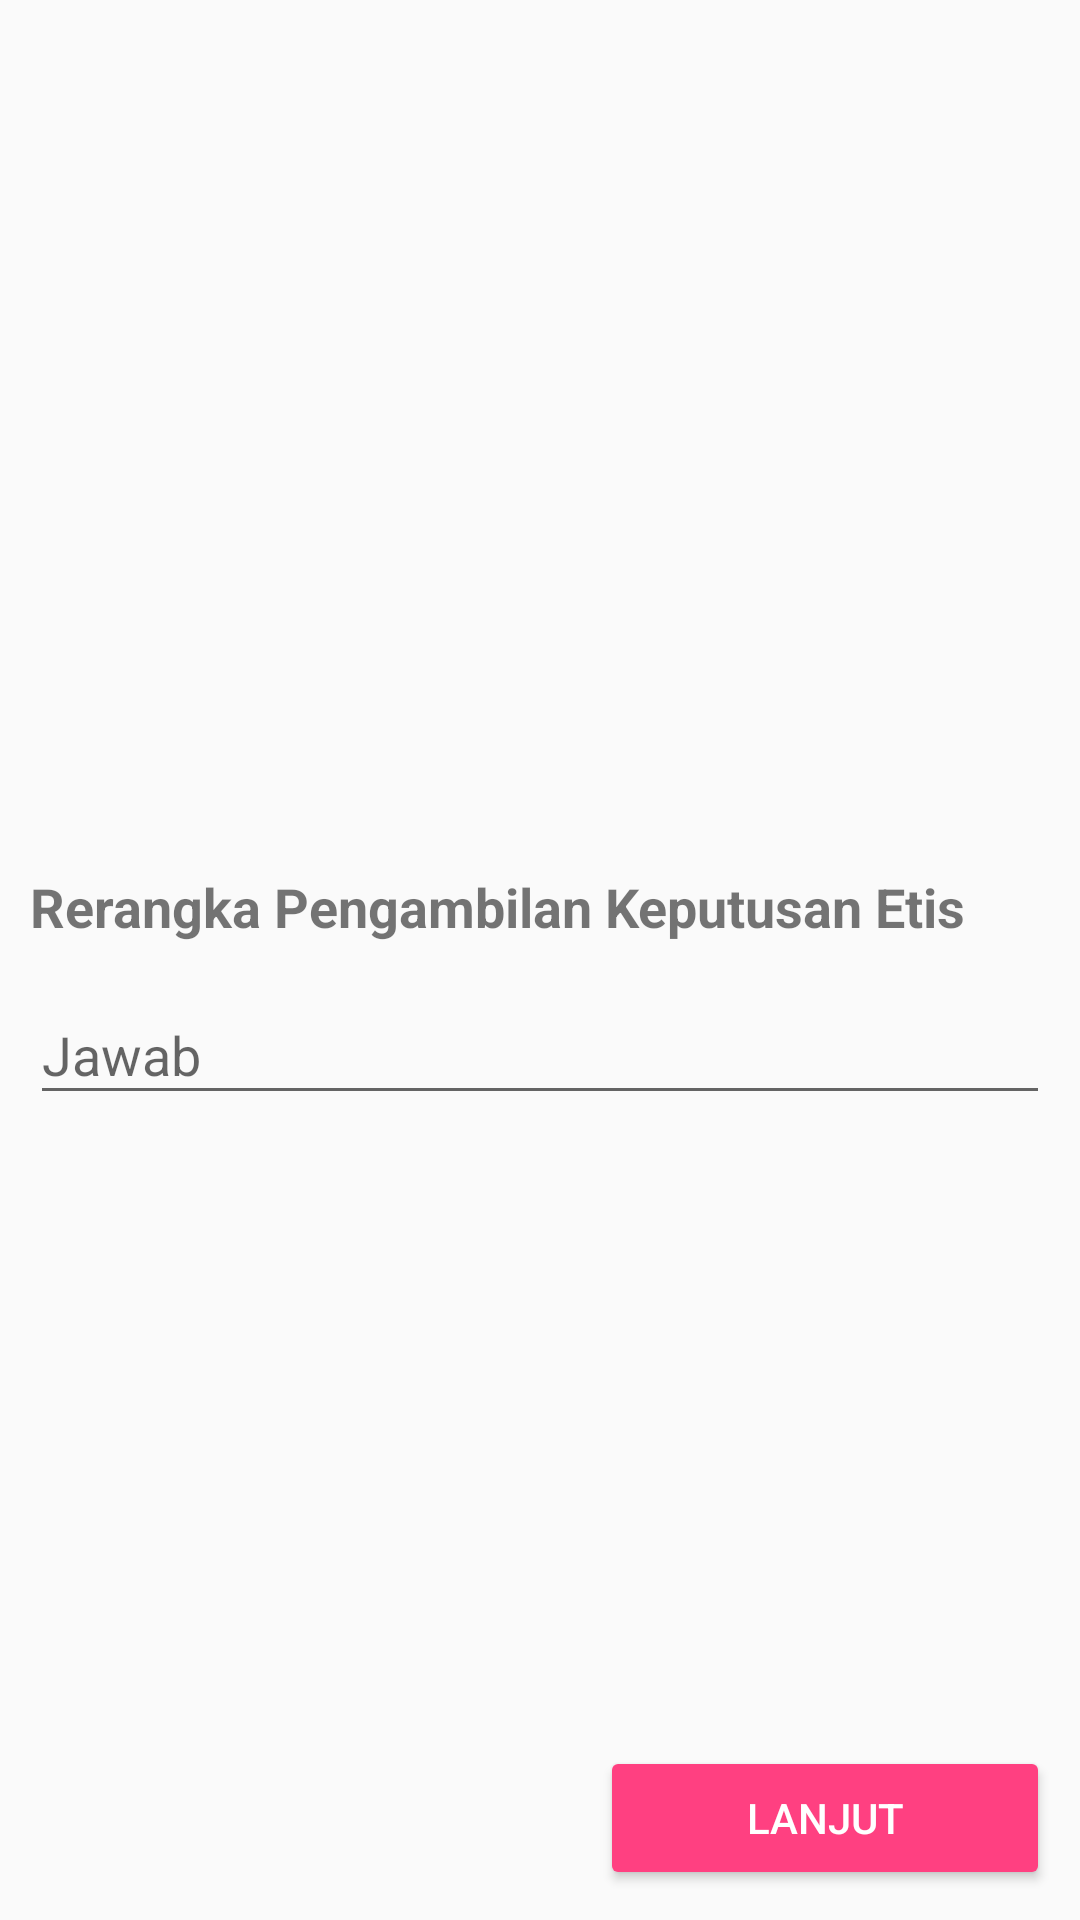

Here is an Android app screen rendered from its layout file. Give the layout XML and the strings, colors and styles it references.
<!-- AndroidManifest.xml: application theme AppTheme -->
<!-- res/layout/fragment_soal_satu.xml -->
<?xml version="1.0" encoding="utf-8"?>
<LinearLayout xmlns:android="http://schemas.android.com/apk/res/android"
    android:layout_width="match_parent"
    android:layout_height="match_parent"
    android:orientation="vertical"
    android:padding="10dp">

    <ScrollView
        android:layout_width="match_parent"
        android:layout_height="match_parent"
        android:layout_weight="1">

        <LinearLayout
            android:layout_width="match_parent"
            android:layout_height="match_parent"
            android:orientation="vertical">

            <ImageView
                android:id="@+id/iv_gbr1"
                android:layout_width="match_parent"
                android:layout_height="280dp" />

            <TextView
                android:id="@+id/tv_soal"
                android:layout_width="match_parent"
                android:layout_height="wrap_content"
                android:layout_alignParentStart="true"
                android:layout_marginBottom="5dp"
                android:text="@string/title_welcome"
                android:textSize="18sp"
                android:textStyle="bold" />

            <android.support.design.widget.TextInputLayout
                android:id="@+id/input_layout_jawaban"
                android:layout_width="match_parent"
                android:layout_height="wrap_content">

                <EditText
                    android:id="@+id/et_jawaban"
                    android:layout_width="match_parent"
                    android:layout_height="wrap_content"
                    android:imeOptions="actionDone"
                    android:hint="Jawab" />
            </android.support.design.widget.TextInputLayout>
        </LinearLayout>
    </ScrollView>

    <android.support.v7.widget.AppCompatButton
        android:id="@+id/btn_next"
        style="@style/Widget.AppCompat.Button.Colored"
        android:layout_width="150dp"
        android:layout_height="wrap_content"
        android:layout_gravity="end|bottom"
        android:layout_marginTop="8dp"
        android:text="@string/next" />

</LinearLayout>
<!-- resources referenced by this layout -->
<resources>
  <string name="next">Lanjut</string>
  <string name="title_welcome">Rerangka Pengambilan Keputusan Etis</string>
  <style name="AppTheme" parent="Base.Theme.AppCompat.Light.DarkActionBar">
          
          <item name="colorPrimary">@color/colorPrimary</item>
          <item name="colorPrimaryDark">@color/colorPrimaryDark</item>
          <item name="colorAccent">@color/colorAccent</item>
      </style>
  <color name="colorPrimary">#3F51B5</color>
  <color name="colorPrimaryDark">#303F9F</color>
  <color name="colorAccent">#FF4081</color>
</resources>
